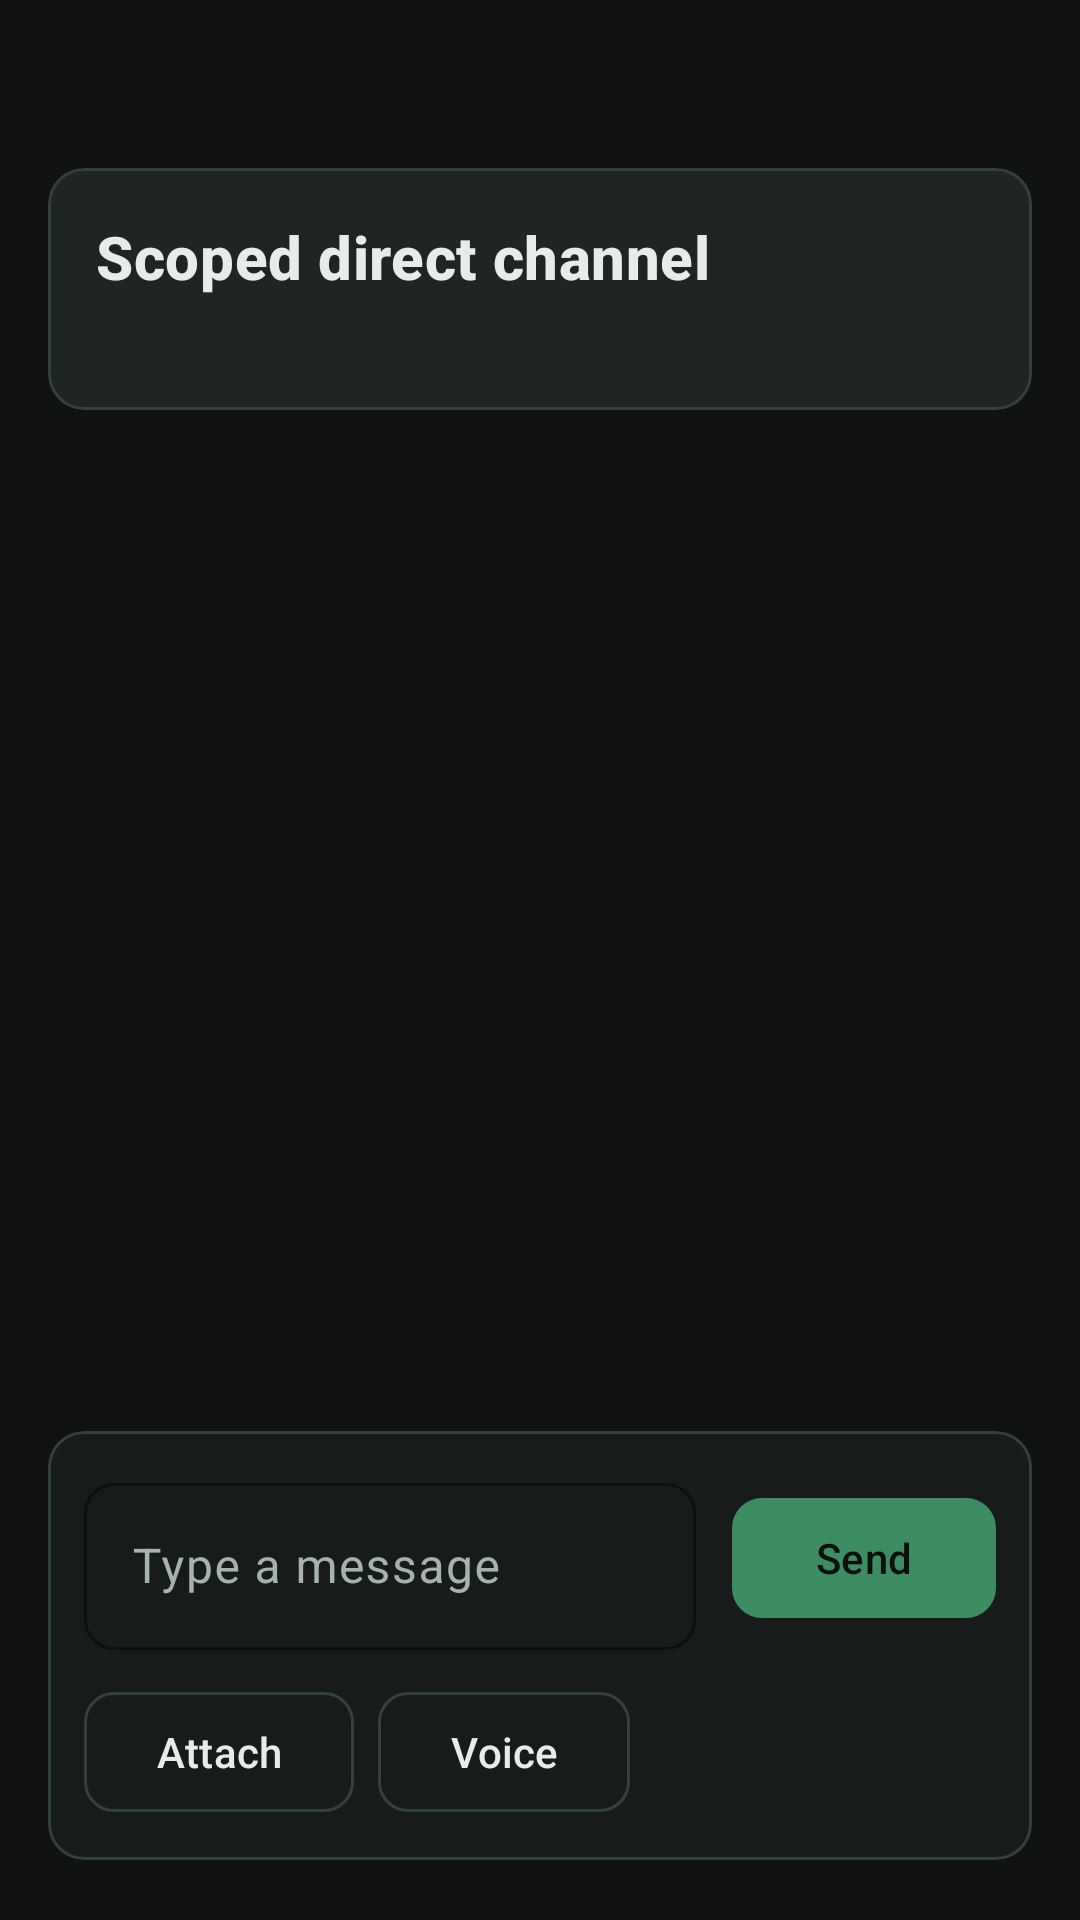

Produce the Android XML layout that renders to this screen, including the resource entries it uses.
<!-- AndroidManifest.xml: application theme Theme.PineKone -->
<!-- res/layout/activity_chat.xml -->
<?xml version="1.0" encoding="utf-8"?>
<androidx.coordinatorlayout.widget.CoordinatorLayout xmlns:android="http://schemas.android.com/apk/res/android"
    xmlns:app="http://schemas.android.com/apk/res-auto"
    android:layout_width="match_parent"
    android:layout_height="match_parent"
    android:background="@color/pk_canvas">

    <com.google.android.material.appbar.AppBarLayout
        android:layout_width="match_parent"
        android:layout_height="wrap_content">

        <com.google.android.material.appbar.MaterialToolbar
            android:id="@+id/chatToolbar"
            android:layout_width="match_parent"
            android:layout_height="wrap_content"
            android:background="@color/pk_canvas"
            app:navigationIcon="@drawable/ic_arrow_back" />

    </com.google.android.material.appbar.AppBarLayout>

    <LinearLayout
        android:layout_width="match_parent"
        android:layout_height="match_parent"
        android:orientation="vertical"
        app:layout_behavior="@string/appbar_scrolling_view_behavior">

        <com.google.android.material.card.MaterialCardView
            android:id="@+id/chatIdentityCard"
            style="@style/Widget.PineKone.HighlightCard"
            android:layout_width="match_parent"
            android:layout_height="wrap_content"
            android:layout_marginHorizontal="16dp"
            android:layout_marginBottom="6dp">

            <LinearLayout
                android:layout_width="match_parent"
                android:layout_height="wrap_content"
                android:orientation="vertical"
                android:padding="16dp">

                <com.google.android.material.textview.MaterialTextView
                    android:id="@+id/chatIdentityTitle"
                    android:layout_width="match_parent"
                    android:layout_height="wrap_content"
                    android:text="@string/chat_identity_scoped"
                    android:textAppearance="@style/TextAppearance.PineKone.Title" />

                <com.google.android.material.textview.MaterialTextView
                    android:id="@+id/chatIdentitySubtitle"
                    android:layout_width="match_parent"
                    android:layout_height="wrap_content"
                    android:layout_marginTop="4dp"
                    android:textAppearance="@style/TextAppearance.PineKone.Meta" />
            </LinearLayout>
        </com.google.android.material.card.MaterialCardView>

        <androidx.recyclerview.widget.RecyclerView
            android:id="@+id/messageList"
            android:layout_width="match_parent"
            android:layout_height="0dp"
            android:layout_weight="1"
            android:clipToPadding="false"
            android:paddingBottom="8dp"
            android:paddingTop="8dp"
            app:layoutManager="androidx.recyclerview.widget.LinearLayoutManager" />

        <com.google.android.material.card.MaterialCardView
            style="@style/Widget.PineKone.SurfaceCard"
            android:layout_width="match_parent"
            android:layout_height="wrap_content"
            android:layout_marginHorizontal="16dp"
            android:layout_marginTop="8dp"
            android:layout_marginBottom="20dp">

            <LinearLayout
                android:layout_width="match_parent"
                android:layout_height="wrap_content"
                android:orientation="vertical"
                android:padding="12dp">

                <LinearLayout
                    android:layout_width="match_parent"
                    android:layout_height="wrap_content"
                    android:gravity="center_vertical"
                    android:orientation="horizontal">

                    <com.google.android.material.textfield.TextInputLayout
                        android:id="@+id/messageInputLayout"
                        style="@style/Widget.PineKone.InputLayout"
                        android:layout_width="0dp"
                        android:layout_height="wrap_content"
                        android:layout_weight="1"
                        android:layout_marginEnd="12dp">

                        <com.google.android.material.textfield.TextInputEditText
                            android:id="@+id/messageInput"
                            android:layout_width="match_parent"
                            android:layout_height="wrap_content"
                            android:hint="@string/chat_type_message"
                            android:maxLines="4"
                            android:minLines="1"
                            android:textColor="@color/md_theme_on_surface"
                            android:textColorHint="@color/md_theme_on_surface_variant" />

                    </com.google.android.material.textfield.TextInputLayout>

                    <com.google.android.material.button.MaterialButton
                        android:id="@+id/messageSendButton"
                        style="@style/Widget.PineKone.PrimaryButton"
                        android:layout_width="wrap_content"
                        android:layout_height="wrap_content"
                        android:minWidth="88dp"
                        android:text="@string/public_chat_send" />
                </LinearLayout>

                <LinearLayout
                    android:layout_width="match_parent"
                    android:layout_height="wrap_content"
                    android:layout_marginTop="10dp"
                    android:gravity="center_vertical"
                    android:orientation="horizontal">

                    <com.google.android.material.button.MaterialButton
                        android:id="@+id/messageAttachButton"
                        style="@style/Widget.PineKone.OutlinedButton"
                        android:layout_width="wrap_content"
                        android:layout_height="wrap_content"
                        android:minWidth="0dp"
                        android:text="@string/chat_attach" />

                    <com.google.android.material.button.MaterialButton
                        android:id="@+id/messageMicButton"
                        style="@style/Widget.PineKone.OutlinedButton"
                        android:layout_width="wrap_content"
                        android:layout_height="wrap_content"
                        android:layout_marginStart="8dp"
                        android:minWidth="0dp"
                        android:text="@string/chat_voice" />
                </LinearLayout>

                <LinearLayout
                    android:id="@+id/recordingPanel"
                    android:layout_width="match_parent"
                    android:layout_height="wrap_content"
                    android:layout_marginTop="10dp"
                    android:gravity="center_vertical"
                    android:orientation="horizontal"
                    android:visibility="gone">

                    <com.google.android.material.textview.MaterialTextView
                        android:id="@+id/recordingStatus"
                        android:layout_width="0dp"
                        android:layout_height="wrap_content"
                        android:layout_weight="1"
                        android:textAppearance="@style/TextAppearance.PineKone.Meta" />

                    <com.google.android.material.button.MaterialButton
                        android:id="@+id/recordingStopButton"
                        style="@style/Widget.PineKone.OutlinedButton"
                        android:layout_width="wrap_content"
                        android:layout_height="wrap_content"
                        android:text="@string/chat_record_stop" />

                    <com.google.android.material.button.MaterialButton
                        android:id="@+id/recordingCancelButton"
                        style="@style/Widget.PineKone.OutlinedButton"
                        android:layout_width="wrap_content"
                        android:layout_height="wrap_content"
                        android:layout_marginStart="8dp"
                        android:text="@string/common_cancel" />
                </LinearLayout>

                <LinearLayout
                    android:id="@+id/recordingReviewPanel"
                    android:layout_width="match_parent"
                    android:layout_height="wrap_content"
                    android:layout_marginTop="10dp"
                    android:gravity="center_vertical"
                    android:orientation="horizontal"
                    android:visibility="gone">

                    <com.google.android.material.textview.MaterialTextView
                        android:id="@+id/recordingReviewText"
                        android:layout_width="0dp"
                        android:layout_height="wrap_content"
                        android:layout_weight="1"
                        android:textAppearance="@style/TextAppearance.PineKone.Meta" />

                    <com.google.android.material.button.MaterialButton
                        android:id="@+id/recordingDiscardButton"
                        style="@style/Widget.PineKone.OutlinedButton"
                        android:layout_width="wrap_content"
                        android:layout_height="wrap_content"
                        android:text="@string/chat_discard" />

                    <com.google.android.material.button.MaterialButton
                        android:id="@+id/recordingSendButton"
                        style="@style/Widget.PineKone.PrimaryButton"
                        android:layout_width="wrap_content"
                        android:layout_height="wrap_content"
                        android:layout_marginStart="8dp"
                        android:text="@string/chat_send_voice" />
                </LinearLayout>
            </LinearLayout>
        </com.google.android.material.card.MaterialCardView>

    </LinearLayout>

</androidx.coordinatorlayout.widget.CoordinatorLayout>
<!-- resources referenced by this layout -->
<resources>
  <color name="md_theme_on_surface">#E7ECE9</color>
  <color name="md_theme_on_surface_variant">#A6B2AC</color>
  <color name="pk_canvas">#101312</color>
  <string name="chat_attach">Attach</string>
  <string name="chat_discard">Discard</string>
  <string name="chat_identity_scoped">Scoped direct channel</string>
  <string name="chat_record_stop">Stop</string>
  <string name="chat_send_voice">Send voice</string>
  <string name="chat_type_message">Type a message</string>
  <string name="chat_voice">Voice</string>
  <string name="common_cancel">Cancel</string>
  <string name="public_chat_send">Send</string>
  <style name="TextAppearance.PineKone.Meta" parent="TextAppearance.Material3.BodySmall">
          <item name="android:textColor">@color/md_theme_on_surface_variant</item>
          <item name="android:textSize">13sp</item>
      </style>
  <style name="TextAppearance.PineKone.Title" parent="TextAppearance.Material3.TitleMedium">
          <item name="android:textColor">@color/pk_pine_dark</item>
          <item name="android:textStyle">bold</item>
          <item name="android:textSize">20sp</item>
      </style>
  <style name="Widget.PineKone.HighlightCard" parent="Widget.PineKone.SurfaceCard">
          <item name="cardBackgroundColor">@color/pk_surface_alt</item>
      </style>
  <style name="Widget.PineKone.OutlinedButton" parent="Widget.Material3.Button.OutlinedButton">
          <item name="cornerRadius">10dp</item>
          <item name="strokeColor">@color/md_theme_outline</item>
          <item name="android:textColor">@color/md_theme_on_surface</item>
      </style>
  <style name="Widget.PineKone.PrimaryButton" parent="Widget.Material3.Button">
          <item name="cornerRadius">10dp</item>
      </style>
  <style name="Widget.PineKone.SurfaceCard" parent="Widget.Material3.CardView.Elevated">
          <item name="cardBackgroundColor">@color/pk_surface</item>
          <item name="cardCornerRadius">12dp</item>
          <item name="strokeColor">@color/md_theme_outline</item>
          <item name="strokeWidth">1dp</item>
          <item name="cardElevation">0dp</item>
      </style>
  <color name="pk_pine_dark">#E7ECE9</color>
  <color name="pk_surface_alt">#1F2523</color>
  <color name="pk_surface">#171C1A</color>
  <color name="md_theme_outline">#34403A</color>
  <color name="md_theme_primary">#3D8C62</color>
  <color name="md_theme_on_primary">#08110C</color>
  <color name="md_theme_primary_container">#163524</color>
  <color name="md_theme_on_primary_container">#D5E9DC</color>
  <color name="md_theme_secondary">#4F97AC</color>
  <color name="md_theme_on_secondary">#081217</color>
  <color name="md_theme_secondary_container">#162A31</color>
  <color name="md_theme_on_secondary_container">#D1E7ED</color>
  <color name="md_theme_tertiary">#8C7B46</color>
  <color name="md_theme_on_tertiary">#110F09</color>
  <color name="md_theme_on_background">#E7ECE9</color>
  <color name="md_theme_surface">#171C1A</color>
  <color name="md_theme_surface_variant">#1F2523</color>
  <color name="md_theme_error">#D96C61</color>
  <color name="md_theme_on_error">#170A08</color>
  <color name="md_theme_error_container">#3B1714</color>
  <color name="md_theme_on_error_container">#F7D7D3</color>
  <style name="Widget.PineKone.Toolbar" parent="Widget.Material3.Toolbar">
          <item name="android:background">@color/pk_canvas</item>
          <item name="titleTextColor">@color/pk_pine_dark</item>
          <item name="subtitleTextColor">@color/md_theme_on_surface_variant</item>
          <item name="android:minHeight">56dp</item>
      </style>
  <style name="Widget.PineKone.Chip" parent="Widget.Material3.Chip.Assist">
          <item name="chipCornerRadius">10dp</item>
          <item name="android:textStyle">bold</item>
          <item name="chipMinHeight">32dp</item>
      </style>
</resources>
